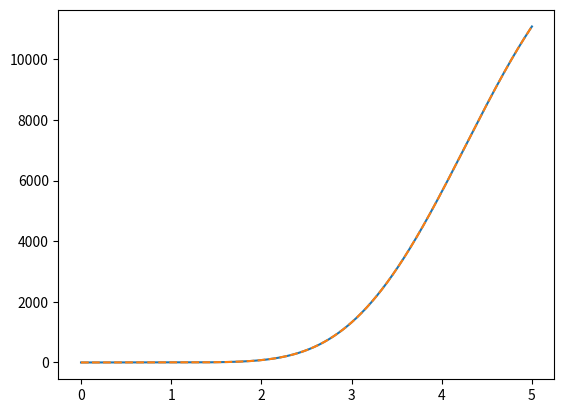

Here is the Python script that generated this plot:
import numpy as np
import matplotlib.pyplot as plt
from scipy.optimize import fsolve

'''
This set of functions was designed to test some methods from Boyd's wonderful
paper, Finding the Zeros of a Univariate Equation: Proxy Rootfinders, Chebyshev
Interpolation, and the Companion Matrix (2013).

It was not designed for general purpose use, but may be enlightening to examine.

Note that in the paper, there is a typo in Eq. B.2. (-1)a[j - 1]/2/a[N] should
instead be (-1)a[k - 1]/2/a[N]. This is corrected in Boyd's text, Solving
Transcendental Equations (2014).
'''

def chebyshev_points(a, b, N):
    '''
    Returns the Chebyshev interpolation points (Lobatto grid) for an interval [a,b]

    Eq. A.1 in Boyd (2013)
    '''
    k = np.arange(0, N + 1)
    return (b - a)/2.*np.cos(np.pi*k/N) + (b+a)/2.

def F(r):
    return (r**12 - 1 + 2*r**6 - r**2)*np.exp(-2*r)

def dF(r):
    return np.exp(-r)*(-r**12 + 12*r**11 - 2*r**6 + 12*r**5 + r**2 - 2*r + 1)

def p(j, N):
    '''
    Constructor for interior elements of the interpolation matrix.
    '''
    if j == 0 or j == N:
        return 2
    else:
        return 1

def interpolation_matrix(N):
    '''
    Chebyshev interpolation matrix such that I.F(xk)=a_j, the Chebyshev coefficients.

    Eq. A.3 in Boyd (2013)
    '''
    I_jk = np.zeros((N + 1, N + 1))
    for j in range(N + 1):
        for k in range(N + 1):
            I_jk[j,k] = 2/p(j, N)/p(k, N)/N*np.cos(j*np.pi*k/N)
    return I_jk

def chebyshev_coefficients(F, a, b, N):
    xk = chebyshev_points(a, b, N)
    I_jk = interpolation_matrix(N)
    a_j = I_jk.dot(F(xk))
    return a_j

def chebyshev_approximation_recursive(a_j, a, b, x):
    '''
    Clenshaw-Curtis recurrence method for approximating a function f(x) on the
    interval [a, b] at x given its Chebyshev series coefficents, a_j.

    Eqs. 3.81-3.84 in Boyd (2014)

    '''
    N = len(a_j) - 1
    j = np.arange(0, N + 1)

    #Clenshaw-Curtis recurrence relations
    xi = (2.*x - (b + a))/(b - a)
    b1 = 0
    b2 = 0

    for i in range(1, N + 1):
        b0 = 2*xi*b1 - b2 + a_j[N - i]
        b3 = b2
        b2 = b1
        b1 = b0

    fn = 0.5*(b0 - b3 + a_j[0])
    return fn

def delta(j,k):
    '''
    Kronecker delta
    '''
    if j == k:
        return 1
    else:
        return 0

def companion_matrix(a_j):
    '''
    Chebyshev-Frobenius companion matrix.

    Eq. B.2 in Boyd (2013)
    '''
    N = len(a_j) - 1
    A_jk = np.zeros((N, N))

    for k in range(N):
        A_jk[0, k] = delta(1, k)
        A_jk[N-1, k] = (-1)*(a_j[k]/2/a_j[N]) + (1/2)*delta(k, N - 2)

    for k in range(N):
        for j in range(1, N - 1):
            A_jk[j, k] = (delta(j, k + 1) + delta(j, k - 1))/2.

    return A_jk

def chebyshev_adaptive_approximation_coefficients(F, a, b, N0, epsilon, maxiter=10):
    '''
    Adaptive Chebyshev approximation, which starts from degree N0 and doubles
    the degree each iteration.
    '''
    N = N0
    a_0 = chebyshev_coefficients(F, a, b, N)

    for i in range(maxiter):
        N = 2*N
        a_1 = chebyshev_coefficients(F, a, b, N)
        delta = np.append(a_0, np.zeros(len(a_0) - 1)) - a_1
        error = np.sum(np.abs(delta))
        print(i, error)
        if a_1[-1] <= 0:
            print('Warning: failure to converge - coefficient == 0')
            return a_0
        if error < epsilon:
            return a_1
        a_0 = a_1
    return a_1

def is_root_spurious(F, dF, x0, threshold=1E-6):
    '''
    Returns true if the Newton correction for a possible root x0 is greater than
    a threshold, which indicates that x0 is not a root of F.
    '''
    x1 = x0 - F(x0)/dF(x0)

    delta = np.abs(F(x1)/dF(x1))

    return (delta > threshold)

def main():
    a = 0
    b = 5
    a_j = chebyshev_adaptive_approximation_coefficients(F, a, b, 9, 1E-6, maxiter=10)
    print(a_j)

    x = np.linspace(a, b, 1000)
    plt.plot(x, F(x))
    plt.plot(x, [chebyshev_approximation_recursive(a_j, a, b, x_) for x_ in x], linestyle='--')
    plt.show()

    A = companion_matrix(a_j)
    eigenvalues, eigenvectors = np.linalg.eig(A)

    roots = [(b - a)/2*eigenvalue + (b + a)/2 for eigenvalue in eigenvalues[np.isreal(eigenvalues)] if (np.abs(eigenvalue) < 1)]
    print(f'CPR roots: {roots}')
    #print(f'Spurious? {is_root_spurious(F, dF, np.array(roots))}')
    print(f'fsolve root: {fsolve(F, x0=1.3)}')

if __name__ == '__main__':
    main()
